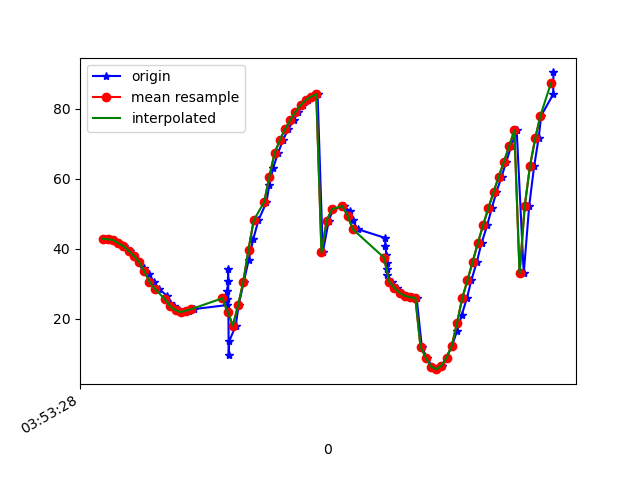

Source data for this figure (header and first rows):
1618545208254, 1240884372072906, 42.91292, 36.21043, -171.39769
1618545208267, 1240884391303676, 42.72, 35.97, -175
1618545208285, 1240884410534446, 42.54, 35.96, -178.1
1618545208304, 1240884429765216, 41.66, 34.82, 178.2
1618545208323, 1240884448995986, 40.79, 33.92, 175.6
1618545208344, 1240884468226756, 39.45, 32.42, 172.3
1618545208361, 1240884487457526, 38.04, 30.57, 170.3
1618545208381, 1240884506688296, 36.35, 28.59, 168.3
1618545208400, 1240884525919066, 34.44, 25.87, 166.4
1618545208419, 1240884545149836, 32.74, 23.5, 165.8
1618545208437, 1240884564380606, 30.65, 20.82, 165.1
1618545208455, 1240884583611376, 28.66, 17.89, 165
1618545208488, 1240884602842146, 26.59, 15.22, 165.4
1618545208499, 1240884622072916, 24.58, 12.43, 165.6
1618545208513, 1240884641303686, 23.57, 10.2, 166.8
1618545208533, 1240884660534456, 22.49, 7.708, 168.1
1618545208554, 1240884679765226, 21.96, 5.066, 169.5
1618545208571, 1240884698995996, 22.36, 2.996, 171.4
1618545208590, 1240884718226766, 22.81, 0.9698, 173.7
1618545208716, 1240884737457536, 23.95, -0.4203, 176.3
1618545208717, 1240884756688306, 25.7, -1.527, 178.9
1618545208719, 1240884775919076, 28.07, -2.52, -178.4
1618545208721, 1240884795149846, 30.94, -3.324, -175.6
1618545208722, 1240884814380616, 34.28, -3.762, -173
1618545208724, 1240884833611386, 9.595, 11.56, 179.2
1618545208726, 1240884852842156, 13.63, 4.63, -175.1
1618545208751, 1240884872072926, 18.1, 1.774, -171.1
1618545208762, 1240884891303696, 23.86, 0.03046, -167.1
1618545208782, 1240884910534466, 30.64, -0.5858, -163.9
1618545208801, 1240884929765236, 36.9, -0.4017, -162.2
1618545208818, 1240884948996006, 42.72, 0.9073, -160.9
1618545208838, 1240884968226776, 48.17, 3.4, -159.8
1618545208869, 1240884987457546, 53.32, 6.245, -159
1618545208880, 1240885006688316, 58.27, 8.906, -158.7
1618545208894, 1240885025919086, 62.98, 11.39, -158.7
1618545208913, 1240885045149856, 67.29, 14.02, -158.9
1618545208932, 1240885064380626, 71.02, 16.9, -159.4
1618545208952, 1240885083611396, 74.14, 19.9, -160.1
1618545208974, 1240885102842166, 76.79, 22.56, -160.9
1618545208990, 1240885122072936, 79.1, 24.74, -161.8
1618545209008, 1240885141303706, 81.03, 26.71, -162.8
1618545209027, 1240885160534476, 82.46, 28.9, -163.7
1618545209045, 1240885179765246, 83.45, 31.45, -164.8
1618545209065, 1240885198996016, 84.16, 33.92, -165.9
1618545209085, 1240885218226786, 38.98, 12.33, -160.4
1618545209108, 1240885237457556, 48.08, 24.91, -162.5
1618545209125, 1240885256688326, 51.33, 30.93, -165.4
1618545209164, 1240885275919096, 52.24, 34.29, -168.2
1618545209166, 1240885295149866, 52.23, 37.24, -172.2
1618545209189, 1240885314380636, 50.74, 39.16, -175.9
1618545209199, 1240885333611406, 48.2, 40.21, -178.1
1618545209219, 1240885352969244, 45.62, 40.87, 179.3
1618545209324, 1240885372200014, 43.14, 40.97, 176.2
1618545209325, 1240885391430784, 40.7, 40.45, 172.8
1618545209329, 1240885410661554, 38.3, 39.32, 169.2
1618545209330, 1240885429892324, 36.11, 37.89, 165.4
1618545209331, 1240885449123094, 34.21, 36.11, 161.7
1618545209333, 1240885468353864, 32.47, 33.58, 158.2
1618545209352, 1240885487584634, 30.66, 30, 155.2
1618545209370, 1240885506815404, 28.87, 25.6, 152.8
1618545209389, 1240885526046174, 27.44, 20.86, 150.9
... 30 more rows
